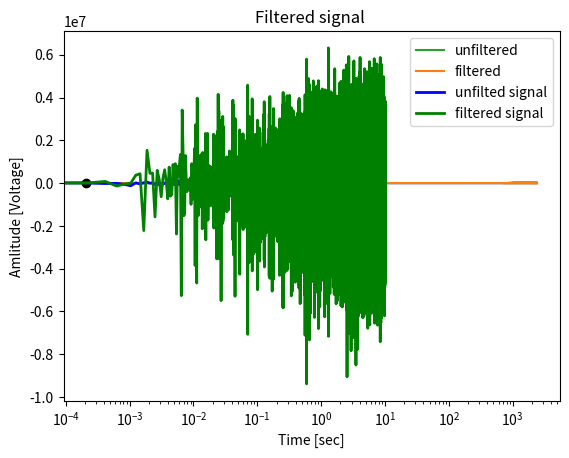

The script that saved this image:
import numpy as np
import matplotlib.pyplot as plt
from scipy import signal

# Frequncies and periods
Fs = 4800  # Hz
Ts = 1 / Fs  # s
Fr = 100  # Hz
Tr = 1 / Fr  # s
# Constants
Ar = 1  # V
Ai = 1.8  # V
P = 1000  # Periods
Navr = 1001  # num of samples to be averaged
n = 13.219  # Randomness
w = 0.001  # Weight of EWMA

# Samples
T = P * Tr  # periods
n = int(T * Fs)
t = np.linspace(0, T, n, endpoint=False)

# Experimental signal
VsigCos = Ai * np.cos((t * 2 * np.pi * Fr) - (np.pi / 10))

# Reference signals(sinus and cosinus)
VrefCos = Ar * np.cos(t * 2 * np.pi * Fr)
VrefSin = Ar * np.cos((t * 2 * np.pi * Fr) - (np.pi / 2))

# Noise generation
np.random.seed(45)
Noise = n * np.random.randn(len(t))

# SNR
npwr = sum(np.power(Noise, 2))
sigpwr = sum(np.power(VsigCos, 2))
SNR = 10 * np.log10((sigpwr) / (npwr))

# Input + Noise
VsigCosandNoise = VsigCos + Noise

nyq = 0.5 * Fs
Fcl = 0.5 / nyq
Fch = 3 / nyq
order = 6
N, Wn = signal.buttord(Fcl, Fch, 0.5, 40)
b, a = signal.butter(N, Wn, btype='low', analog=False)

Vc = np.zeros(len(t))
Vs = np.zeros(len(t))
Qvc = np.zeros(len(t))
Ivs = np.zeros(len(t))
R = np.zeros(len(t))
Ao = np.zeros(len(t))

i = 0
# Qvc, Ivs, R = [0, 0, 0]
for s in VsigCosandNoise:
    Vc[i] = (s * VrefCos[i])
    Vs[i] = (s * VrefSin[i])
    # Multiply signal with reference Sin and Cos
    # Qvc = w * (s * VrefCos[i]) + (1 - w) * Qvc
    # Ivs = w * (s * VrefSin[i]) + (1 - w) * Ivs
    Qvc[i] = (a[0] * Vc[i]) + (a[1] * Vc[i - 1]) + (a[2] * Vc[i - 2]) + (a[3] * Vc[i - 3]) + (a[4] * Vc[i - 4]) + \
        (b[0] * Qvc[i - 1]) + (b[1] * Qvc[i - 2]) + \
        (b[2] * Qvc[i - 3]) + (b[3] * Qvc[i - 4]) + (b[4] * Qvc[i - 5])
    Ivs[i] = (a[0] * Vs[i]) + (a[1] * Vs[i - 1]) + (a[2] * Vs[i - 2]) + (a[3] * Vs[i - 3]) + (a[4] * Vs[i - 4]) + \
        (b[0] * Ivs[i - 1]) + (b[1] * Ivs[i - 2]) + \
        (b[2] * Ivs[i - 3]) + (b[3] * Ivs[i - 4]) + (b[4] * Ivs[i - 5])

    R[i] = (2 * np.sqrt((np.power(Ivs[i], 2)) + (np.power(Qvc[i], 2))))
    Ao[i] = (a[0] * R[i]) + (a[1] * R[i - 1]) + (a[2] * R[i - 2]) + (a[3] * R[i - 3]) + (a[4] * R[i - 4]) + \
        (b[0] * Ao[i - 1]) + (b[1] * Ao[i - 2]) + \
        (b[2] * Ao[i - 3]) + (b[3] * Ao[i - 4]) + (b[4] * Ao[i - 5])
    # Ao[i] = R
    i += 1

finalSNR = 10 * np.log10(np.mean(Ao[-1000:]) / Ai)
w, h = signal.freqz(b, a, worN=8000)
plt.semilogx(0.5 * Fs * w / np.pi, np.abs(h), 'b')
plt.plot(Fcl, 0.5 * np.sqrt(2), 'ko')
# plt.axvline(Fcl, color='k')
# plt.yscale('log')
# plt.xlim(0, 100)
plt.title("Lowpass Filter Frequency Response")
plt.xlabel('Frequency [Hz]')
plt.grid()
plt.show()
# plt.plot(t, VsigCosandNoise, 'b-', label="signal")
print("SNR pre-LIA : %.3f dB" % SNR)
print("SNR post-LIA: %.3f dB" % finalSNR)
print(np.mean(Ao[-1000:]))
plt.title("Magnitude spectrum ")
plt.magnitude_spectrum(VsigCosandNoise, Fs=Fs, color='C2', label='unfiltered')
plt.magnitude_spectrum(Ao, Fs=Fs, color='C1', label='filtered')
plt.legend()
plt.show()

plt.title("Filtered signal ")
plt.plot(t, VsigCosandNoise, 'b-', linewidth=2, label='unfilted signal')
plt.plot(t, Ao, 'g-', linewidth=2, label='filtered signal')
plt.xlabel('Time [sec]')
plt.ylabel('Amlitude [Voltage]')
plt.grid()
# plt.ylim(0, 2)
plt.legend()
plt.subplots_adjust(hspace=0.35)
plt.show()
